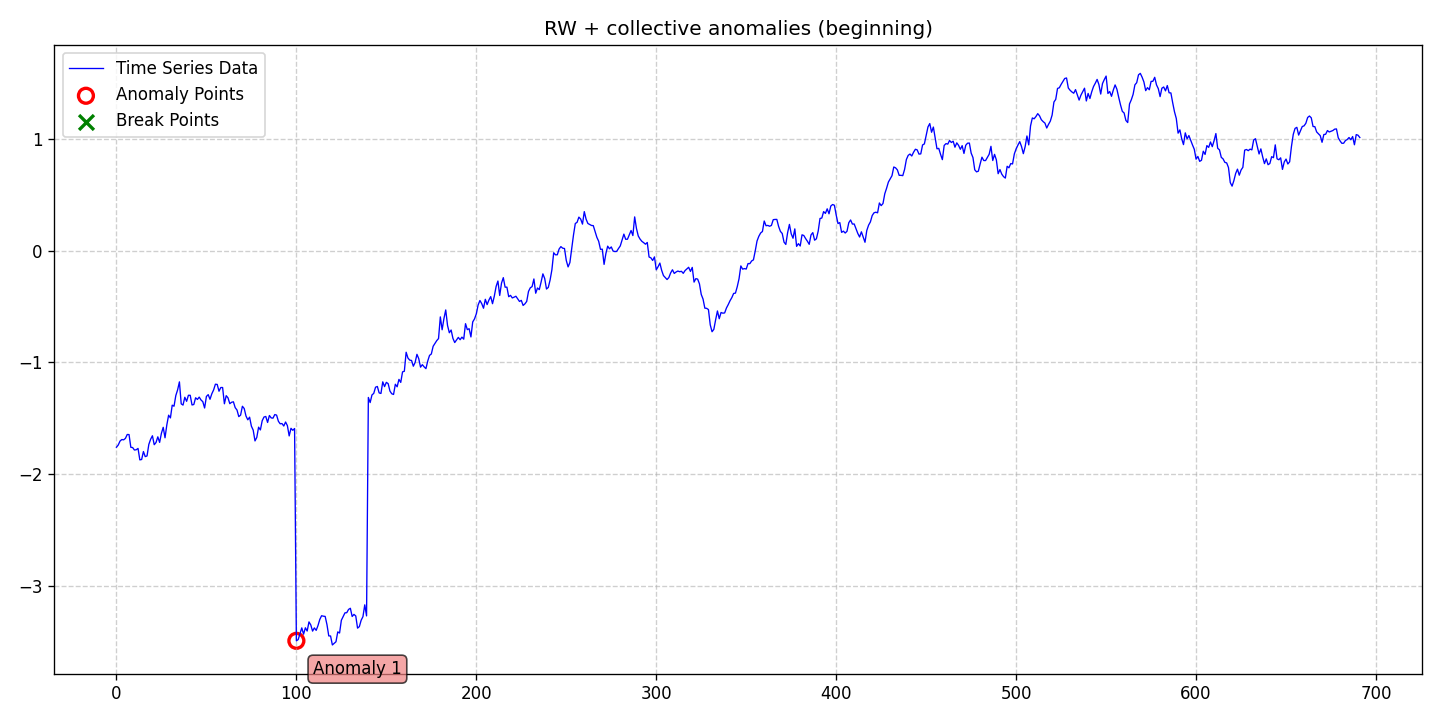

Values plotted in this chart, from the file beside it:
date, data, stationary, det_lin_up, det_lin_down, det_quad, det_cubic, det_exp, det_damped, stoc_trend, volatility, single_seas, multiple_seas, point_anom_single, point_anom_multi, collect_anom, context_anom, mean_shift, var_shift, trend_shift, point_anom_count, point_anom_location, point_anom_point, collect_anom_count
2020-01-01, -1.759, 0, 0, 0, 0, 0, 0, 0, 1, 0, 0, 0, 0, 0, 1, 0, 0, 0, 0, 0, none, , 1
2020-01-02, -1.739, 0, 0, 0, 0, 0, 0, 0, 1, 0, 0, 0, 0, 0, 1, 0, 0, 0, 0, 0, none, , 1
2020-01-03, -1.704, 0, 0, 0, 0, 0, 0, 0, 1, 0, 0, 0, 0, 0, 1, 0, 0, 0, 0, 0, none, , 1
2020-01-04, -1.69, 0, 0, 0, 0, 0, 0, 0, 1, 0, 0, 0, 0, 0, 1, 0, 0, 0, 0, 0, none, , 1
2020-01-05, -1.693, 0, 0, 0, 0, 0, 0, 0, 1, 0, 0, 0, 0, 0, 1, 0, 0, 0, 0, 0, none, , 1
2020-01-06, -1.68, 0, 0, 0, 0, 0, 0, 0, 1, 0, 0, 0, 0, 0, 1, 0, 0, 0, 0, 0, none, , 1
2020-01-07, -1.645, 0, 0, 0, 0, 0, 0, 0, 1, 0, 0, 0, 0, 0, 1, 0, 0, 0, 0, 0, none, , 1
2020-01-08, -1.646, 0, 0, 0, 0, 0, 0, 0, 1, 0, 0, 0, 0, 0, 1, 0, 0, 0, 0, 0, none, , 1
2020-01-09, -1.76, 0, 0, 0, 0, 0, 0, 0, 1, 0, 0, 0, 0, 0, 1, 0, 0, 0, 0, 0, none, , 1
2020-01-10, -1.762, 0, 0, 0, 0, 0, 0, 0, 1, 0, 0, 0, 0, 0, 1, 0, 0, 0, 0, 0, none, , 1
2020-01-11, -1.784, 0, 0, 0, 0, 0, 0, 0, 1, 0, 0, 0, 0, 0, 1, 0, 0, 0, 0, 0, none, , 1
2020-01-12, -1.782, 0, 0, 0, 0, 0, 0, 0, 1, 0, 0, 0, 0, 0, 1, 0, 0, 0, 0, 0, none, , 1
2020-01-13, -1.77, 0, 0, 0, 0, 0, 0, 0, 1, 0, 0, 0, 0, 0, 1, 0, 0, 0, 0, 0, none, , 1
2020-01-14, -1.872, 0, 0, 0, 0, 0, 0, 0, 1, 0, 0, 0, 0, 0, 1, 0, 0, 0, 0, 0, none, , 1
2020-01-15, -1.869, 0, 0, 0, 0, 0, 0, 0, 1, 0, 0, 0, 0, 0, 1, 0, 0, 0, 0, 0, none, , 1
2020-01-16, -1.798, 0, 0, 0, 0, 0, 0, 0, 1, 0, 0, 0, 0, 0, 1, 0, 0, 0, 0, 0, none, , 1
2020-01-17, -1.843, 0, 0, 0, 0, 0, 0, 0, 1, 0, 0, 0, 0, 0, 1, 0, 0, 0, 0, 0, none, , 1
2020-01-18, -1.837, 0, 0, 0, 0, 0, 0, 0, 1, 0, 0, 0, 0, 0, 1, 0, 0, 0, 0, 0, none, , 1
2020-01-19, -1.734, 0, 0, 0, 0, 0, 0, 0, 1, 0, 0, 0, 0, 0, 1, 0, 0, 0, 0, 0, none, , 1
2020-01-20, -1.688, 0, 0, 0, 0, 0, 0, 0, 1, 0, 0, 0, 0, 0, 1, 0, 0, 0, 0, 0, none, , 1
2020-01-21, -1.657, 0, 0, 0, 0, 0, 0, 0, 1, 0, 0, 0, 0, 0, 1, 0, 0, 0, 0, 0, none, , 1
2020-01-22, -1.737, 0, 0, 0, 0, 0, 0, 0, 1, 0, 0, 0, 0, 0, 1, 0, 0, 0, 0, 0, none, , 1
2020-01-23, -1.717, 0, 0, 0, 0, 0, 0, 0, 1, 0, 0, 0, 0, 0, 1, 0, 0, 0, 0, 0, none, , 1
2020-01-24, -1.666, 0, 0, 0, 0, 0, 0, 0, 1, 0, 0, 0, 0, 0, 1, 0, 0, 0, 0, 0, none, , 1
2020-01-25, -1.716, 0, 0, 0, 0, 0, 0, 0, 1, 0, 0, 0, 0, 0, 1, 0, 0, 0, 0, 0, none, , 1
2020-01-26, -1.634, 0, 0, 0, 0, 0, 0, 0, 1, 0, 0, 0, 0, 0, 1, 0, 0, 0, 0, 0, none, , 1
2020-01-27, -1.581, 0, 0, 0, 0, 0, 0, 0, 1, 0, 0, 0, 0, 0, 1, 0, 0, 0, 0, 0, none, , 1
2020-01-28, -1.675, 0, 0, 0, 0, 0, 0, 0, 1, 0, 0, 0, 0, 0, 1, 0, 0, 0, 0, 0, none, , 1
2020-01-29, -1.56, 0, 0, 0, 0, 0, 0, 0, 1, 0, 0, 0, 0, 0, 1, 0, 0, 0, 0, 0, none, , 1
2020-01-30, -1.473, 0, 0, 0, 0, 0, 0, 0, 1, 0, 0, 0, 0, 0, 1, 0, 0, 0, 0, 0, none, , 1
2020-01-31, -1.497, 0, 0, 0, 0, 0, 0, 0, 1, 0, 0, 0, 0, 0, 1, 0, 0, 0, 0, 0, none, , 1
2020-02-01, -1.383, 0, 0, 0, 0, 0, 0, 0, 1, 0, 0, 0, 0, 0, 1, 0, 0, 0, 0, 0, none, , 1
2020-02-02, -1.392, 0, 0, 0, 0, 0, 0, 0, 1, 0, 0, 0, 0, 0, 1, 0, 0, 0, 0, 0, none, , 1
2020-02-03, -1.297, 0, 0, 0, 0, 0, 0, 0, 1, 0, 0, 0, 0, 0, 1, 0, 0, 0, 0, 0, none, , 1
2020-02-04, -1.246, 0, 0, 0, 0, 0, 0, 0, 1, 0, 0, 0, 0, 0, 1, 0, 0, 0, 0, 0, none, , 1
2020-02-05, -1.175, 0, 0, 0, 0, 0, 0, 0, 1, 0, 0, 0, 0, 0, 1, 0, 0, 0, 0, 0, none, , 1
2020-02-06, -1.371, 0, 0, 0, 0, 0, 0, 0, 1, 0, 0, 0, 0, 0, 1, 0, 0, 0, 0, 0, none, , 1
2020-02-07, -1.382, 0, 0, 0, 0, 0, 0, 0, 1, 0, 0, 0, 0, 0, 1, 0, 0, 0, 0, 0, none, , 1
2020-02-08, -1.312, 0, 0, 0, 0, 0, 0, 0, 1, 0, 0, 0, 0, 0, 1, 0, 0, 0, 0, 0, none, , 1
2020-02-09, -1.348, 0, 0, 0, 0, 0, 0, 0, 1, 0, 0, 0, 0, 0, 1, 0, 0, 0, 0, 0, none, , 1
2020-02-10, -1.295, 0, 0, 0, 0, 0, 0, 0, 1, 0, 0, 0, 0, 0, 1, 0, 0, 0, 0, 0, none, , 1
2020-02-11, -1.295, 0, 0, 0, 0, 0, 0, 0, 1, 0, 0, 0, 0, 0, 1, 0, 0, 0, 0, 0, none, , 1
2020-02-12, -1.381, 0, 0, 0, 0, 0, 0, 0, 1, 0, 0, 0, 0, 0, 1, 0, 0, 0, 0, 0, none, , 1
2020-02-13, -1.377, 0, 0, 0, 0, 0, 0, 0, 1, 0, 0, 0, 0, 0, 1, 0, 0, 0, 0, 0, none, , 1
2020-02-14, -1.317, 0, 0, 0, 0, 0, 0, 0, 1, 0, 0, 0, 0, 0, 1, 0, 0, 0, 0, 0, none, , 1
2020-02-15, -1.332, 0, 0, 0, 0, 0, 0, 0, 1, 0, 0, 0, 0, 0, 1, 0, 0, 0, 0, 0, none, , 1
2020-02-16, -1.311, 0, 0, 0, 0, 0, 0, 0, 1, 0, 0, 0, 0, 0, 1, 0, 0, 0, 0, 0, none, , 1
2020-02-17, -1.337, 0, 0, 0, 0, 0, 0, 0, 1, 0, 0, 0, 0, 0, 1, 0, 0, 0, 0, 0, none, , 1
2020-02-18, -1.352, 0, 0, 0, 0, 0, 0, 0, 1, 0, 0, 0, 0, 0, 1, 0, 0, 0, 0, 0, none, , 1
2020-02-19, -1.408, 0, 0, 0, 0, 0, 0, 0, 1, 0, 0, 0, 0, 0, 1, 0, 0, 0, 0, 0, none, , 1
2020-02-20, -1.305, 0, 0, 0, 0, 0, 0, 0, 1, 0, 0, 0, 0, 0, 1, 0, 0, 0, 0, 0, none, , 1
2020-02-21, -1.289, 0, 0, 0, 0, 0, 0, 0, 1, 0, 0, 0, 0, 0, 1, 0, 0, 0, 0, 0, none, , 1
2020-02-22, -1.33, 0, 0, 0, 0, 0, 0, 0, 1, 0, 0, 0, 0, 0, 1, 0, 0, 0, 0, 0, none, , 1
2020-02-23, -1.281, 0, 0, 0, 0, 0, 0, 0, 1, 0, 0, 0, 0, 0, 1, 0, 0, 0, 0, 0, none, , 1
2020-02-24, -1.247, 0, 0, 0, 0, 0, 0, 0, 1, 0, 0, 0, 0, 0, 1, 0, 0, 0, 0, 0, none, , 1
2020-02-25, -1.196, 0, 0, 0, 0, 0, 0, 0, 1, 0, 0, 0, 0, 0, 1, 0, 0, 0, 0, 0, none, , 1
2020-02-26, -1.197, 0, 0, 0, 0, 0, 0, 0, 1, 0, 0, 0, 0, 0, 1, 0, 0, 0, 0, 0, none, , 1
2020-02-27, -1.258, 0, 0, 0, 0, 0, 0, 0, 1, 0, 0, 0, 0, 0, 1, 0, 0, 0, 0, 0, none, , 1
2020-02-28, -1.225, 0, 0, 0, 0, 0, 0, 0, 1, 0, 0, 0, 0, 0, 1, 0, 0, 0, 0, 0, none, , 1
2020-02-29, -1.225, 0, 0, 0, 0, 0, 0, 0, 1, 0, 0, 0, 0, 0, 1, 0, 0, 0, 0, 0, none, , 1
... 632 more rows
